Run: headless pygame with SDL's dummy video driver; simulated clock (each Clock.tick advances the game by its frame time, no real sleeping); random seed 0; keys injected as events and as key.get_pressed() state; no mouse input.
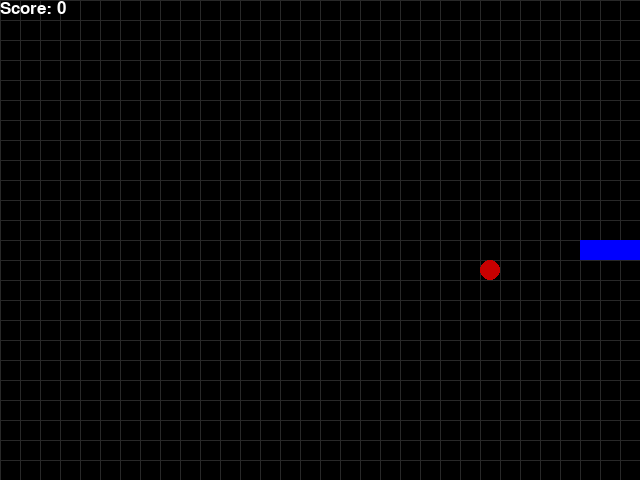
Frame 1 of 1 · flips 1–60 · no input (game ended)

The pygame program that drew these frames:

import pygame
import random
from enum import Enum
from collections import namedtuple

pygame.init()

font = pygame.font.SysFont("arial", 25)


class Direction(Enum):
    RIGHT = 1
    LEFT = 2
    UP = 3
    DOWN = 4


point = namedtuple("Point", "x, y")

WHITE = (255, 255, 255)
RED = (200, 0, 0)
BLUE1 = (0, 0, 255)
BLUE2 = (0, 100, 255)
BLACK = (0, 0, 0)

BLOCK_SIZE = 20
SPEED = 10


class SnakeGame:
    def __init__(self) -> None:
        self.w = 640
        self.h = 480
        self.display = pygame.display.set_mode((self.w, self.h))
        pygame.display.set_caption("Snake")
        self.clock = pygame.time.Clock()
        self.game_over = False
        self.reset()

    def reset(self) -> None:
        # Initial game state
        self.direction = Direction.RIGHT

        self.head = point(self.w / 2, self.h / 2)  # center of the map
        self.snake = [
            self.head,
            point(self.head.x - BLOCK_SIZE, self.head.y),
            point(self.head.x - (2 * BLOCK_SIZE), self.head.y),
        ]
        self.score = 0
        self.food = None
        self.frame_iteration = 0
        self._place_food()

    def _place_food(self) -> None:
        x = (
            random.randint(0, (self.w - BLOCK_SIZE) // BLOCK_SIZE) * BLOCK_SIZE
        )  # width - blocksize // block_size le esko grid ma position dekhauxa ra *block_size garda yo coords ma janxa
        y = (
            random.randint(0, (self.h - BLOCK_SIZE) // BLOCK_SIZE) * BLOCK_SIZE
        )  # same here
        self.food = point(x, y)
        # If the food spawned inside the snake itself it should respawn the food
        if self.food in self.snake:
            self._place_food()

    def _move(self, direction: Direction):
        x = self.head.x
        y = self.head.y

        if direction == Direction.RIGHT:
            x += BLOCK_SIZE
        elif direction == Direction.LEFT:
            x -= BLOCK_SIZE
        elif direction == Direction.DOWN:
            y += BLOCK_SIZE
        elif direction == Direction.UP:
            y -= BLOCK_SIZE

        self.head = point(x, y)

    def play_step(self):
        # This function is going to run 60 times per second!
        # 1. Collect user input
        for event in pygame.event.get():
            if event.type == pygame.QUIT:
                pygame.quit()
                quit()
            if event.type == pygame.KEYDOWN:
                if event.key == pygame.K_LEFT and self.direction != Direction.RIGHT:
                    self.direction = Direction.LEFT
                elif event.key == pygame.K_RIGHT and self.direction != Direction.LEFT:
                    self.direction = Direction.RIGHT
                elif event.key == pygame.K_UP and self.direction != Direction.DOWN:
                    self.direction = Direction.UP
                elif event.key == pygame.K_DOWN and self.direction != Direction.UP:
                    self.direction = Direction.DOWN

        self._move(self.direction)
        self.snake.insert(
            0, self.head
        )  # Snake object ko first index i.e always the head ma pheri naya head lai insert hanne

        # Function to check for collision
        if self._is_collision():
            self.game_over = True
            return self.game_over, self.score

        # If the snake ate food
        if self.head == self.food:
            self.score += 1
            self._place_food()
        else:
            self.snake.pop()

        # Update UI and clock
        self._update_ui()  # This function will be responsible for drawing food snake and the scorebar ontop!
        self.clock.tick(SPEED)
        # Return game over and score
        return self.game_over, self.score

    def draw_grid(self):
        # vertical lines
        for x in range(0, self.w, BLOCK_SIZE):
            pygame.draw.line(self.display, (40, 40, 40), (x, 0), (x, self.h))

        # horizontal lines
        for y in range(0, self.h, BLOCK_SIZE):
            pygame.draw.line(self.display, (40, 40, 40), (0, y), (self.w, y))

    def _update_ui(self):
        self.display.fill(BLACK)
        self.draw_grid()

        for point in self.snake:  # Snake ko points haru return garxa
            pygame.draw.rect(
                self.display,
                BLUE1,
                pygame.Rect(point.x, point.y, BLOCK_SIZE, BLOCK_SIZE),
            )
            pygame.draw.rect(
                self.display, BLUE1, pygame.Rect(point.x + 4, point.y + 4, 10, 10)
            )  # Styling

        # Draw food
        # pyright: ignore[reportOptionalMemberAccess]
        pygame.draw.circle(
            self.display,
            RED,
            (
                self.food.x + BLOCK_SIZE // 2,
                self.food.y + BLOCK_SIZE // 2,
            ),
            BLOCK_SIZE // 2,
        )

        text = font.render("Score: " + str(self.score), True, WHITE)
        self.display.blit(text, [0, 0])
        pygame.display.update()

    def _is_collision(self) -> bool:
        if self.head.x > self.w - BLOCK_SIZE:
            return True

        if self.head.x < 0:
            return True

        if self.head.y > self.h - BLOCK_SIZE:
            return True

        if self.head.y < 0:
            return True

        # If snake hits itself then
        if self.head in self.snake[1:]:
            return True

        return False


if __name__ == "__main__":
    game = SnakeGame()

    while True:
        game_over, score = game.play_step()

        if game_over == True:
            break

    print("Final Score: ", score)

    pygame.quit()
    quit()
